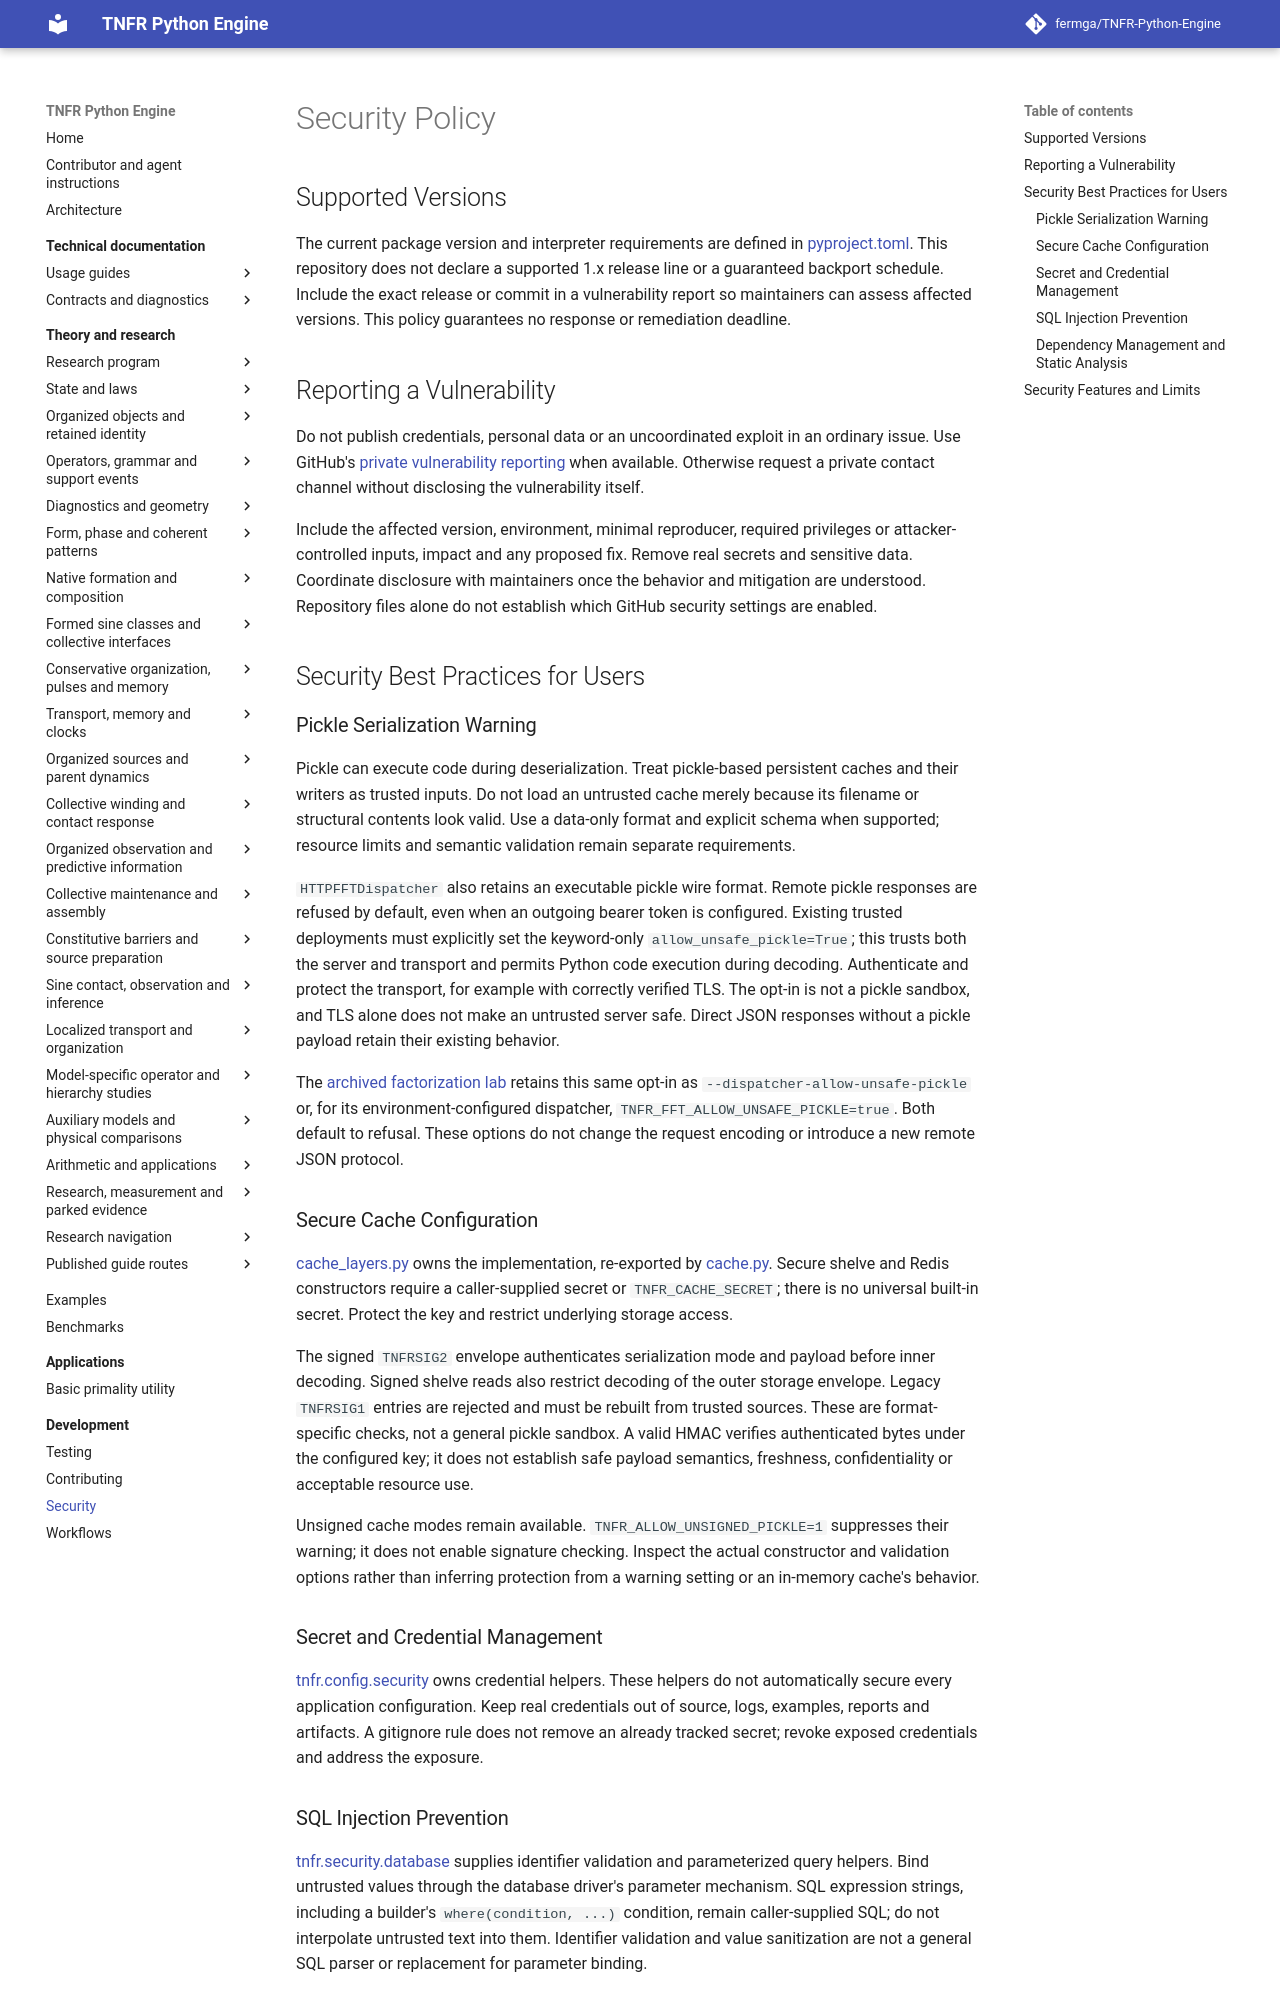

repository: fermga/TNFR-Python-Engine · page: SECURITY/index.html · generator: mkdocs

# Security Policy

## Supported Versions

The current package version and interpreter requirements are defined in
[pyproject.toml](pyproject.toml). This repository does not declare a supported
1.x release line or a guaranteed backport schedule. Include the exact release
or commit in a vulnerability report so maintainers can assess affected versions.
This policy guarantees no response or remediation deadline.

## Reporting a Vulnerability

Do not publish credentials, personal data or an uncoordinated exploit in an
ordinary issue. Use GitHub's
[private vulnerability reporting](https://github.com/fermga/TNFR-Python-Engine/security/advisories/new)
when available. Otherwise request a private contact channel without disclosing
the vulnerability itself.

Include the affected version, environment, minimal reproducer, required
privileges or attacker-controlled inputs, impact and any proposed fix. Remove
real secrets and sensitive data. Coordinate disclosure with maintainers once the
behavior and mitigation are understood. Repository files alone do not establish
which GitHub security settings are enabled.

## Security Best Practices for Users

### Pickle Serialization Warning

Pickle can execute code during deserialization. Treat pickle-based persistent
caches and their writers as trusted inputs. Do not load an untrusted cache merely
because its filename or structural contents look valid. Use a data-only format
and explicit schema when supported; resource limits and semantic validation
remain separate requirements.

`HTTPFFTDispatcher` also retains an executable pickle wire format. Remote
pickle responses are refused by default, even when an outgoing bearer token is
configured. Existing trusted deployments must explicitly set the keyword-only
`allow_unsafe_pickle=True`; this trusts both the server and transport and permits
Python code execution during decoding. Authenticate and protect the transport,
for example with correctly verified TLS. The opt-in is not a pickle sandbox,
and TLS alone does not make an untrusted server safe. Direct JSON responses
without a pickle payload retain their existing behavior.

The [archived factorization lab](https://github.com/fermga/TNFR-Python-Engine/blob/279054b8694a9bf5fd3a7e67da65847a3e36d749/applications/factorization-lab/README.md)
retains this same opt-in as
`--dispatcher-allow-unsafe-pickle` or, for its environment-configured dispatcher,
`TNFR_FFT_ALLOW_UNSAFE_PICKLE=true`. Both default to refusal. These options do
not change the request encoding or introduce a new remote JSON protocol.

### Secure Cache Configuration

[cache_layers.py](src/tnfr/utils/cache_layers.py) owns the implementation,
re-exported by [cache.py](src/tnfr/utils/cache.py). Secure shelve and Redis
constructors require a caller-supplied secret or `TNFR_CACHE_SECRET`; there
is no universal built-in secret. Protect the key and restrict underlying storage
access.

The signed `TNFRSIG2` envelope authenticates serialization mode and payload
before inner decoding. Signed shelve reads also restrict decoding of the outer
storage envelope. Legacy `TNFRSIG1` entries are rejected and must be rebuilt
from trusted sources. These are format-specific checks, not a general pickle
sandbox. A valid HMAC verifies authenticated bytes under the configured key;
it does not establish safe payload semantics, freshness, confidentiality or
acceptable resource use.

Unsigned cache modes remain available. `TNFR_ALLOW_UNSIGNED_PICKLE=1`
suppresses their warning; it does not enable signature checking. Inspect the
actual constructor and validation options rather than inferring protection from
a warning setting or an in-memory cache's behavior.

### Secret and Credential Management

[tnfr.config.security](src/tnfr/config/security.py) owns credential helpers.
These helpers do not automatically secure every application configuration. Keep
real credentials out of source, logs, examples, reports and artifacts. A
gitignore rule does not remove an already tracked secret; revoke exposed
credentials and address the exposure.
